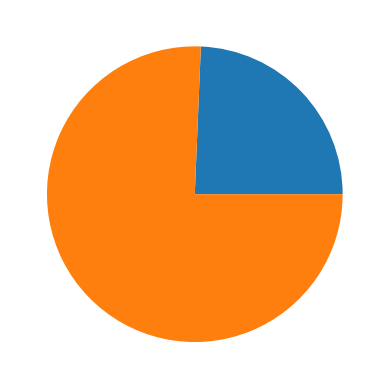

Generate this figure with matplotlib:
import matplotlib.pyplot as plt
import numpy as np

y = np.array([61760/253680, 191920/253680])

plt.pie(y)
plt.show()
